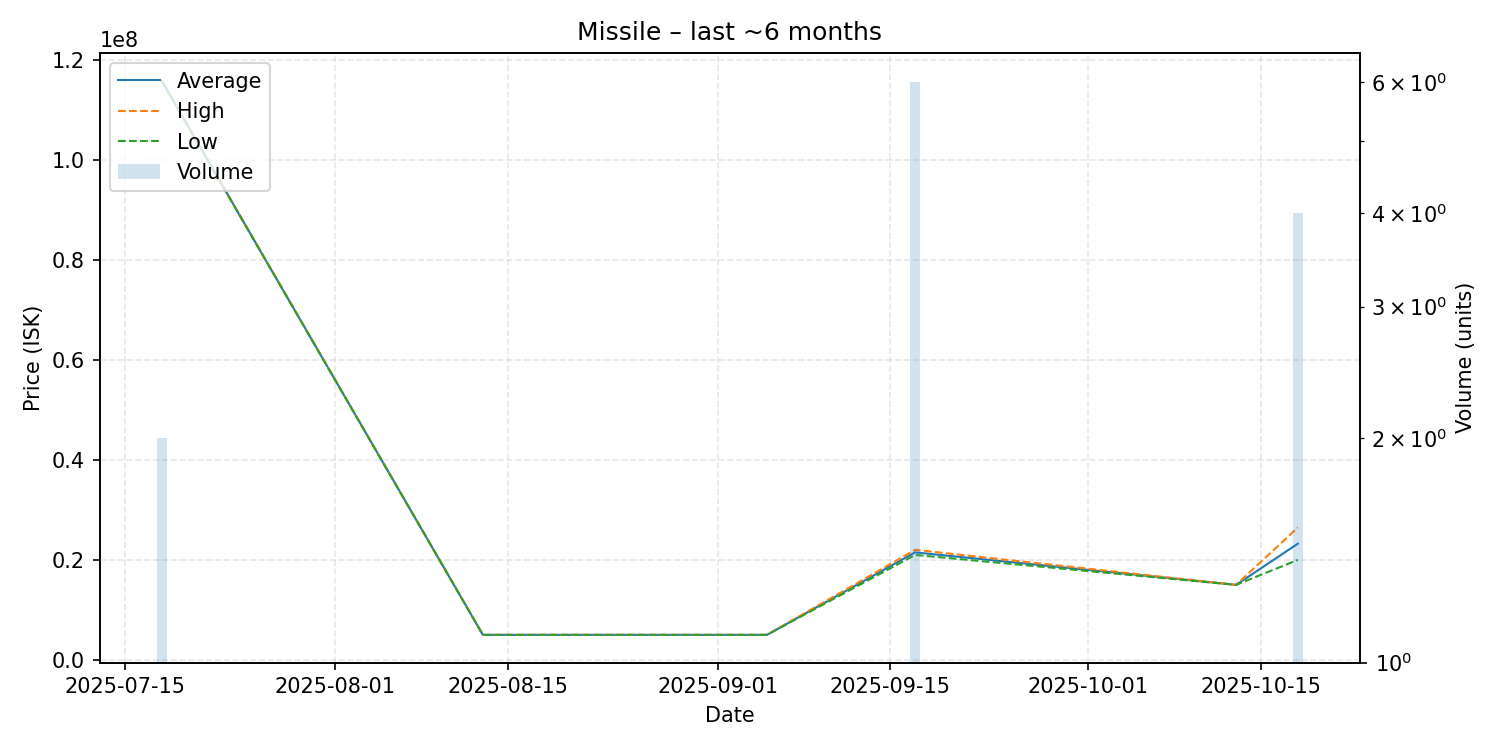

The file beside this chart, header and first rows:
date, average, highest, lowest, order_count, volume
2025-07-18, 115750000, 115800000, 115700000, 2, 2
2025-08-13, 5000000, 5000000, 5000000, 1, 1
2025-08-21, 5000000, 5000000, 5000000, 1, 1
2025-08-26, 5000000, 5000000, 5000000, 1, 1
2025-09-04, 5000000, 5000000, 5000000, 1, 1
2025-09-05, 5000000, 5000000, 5000000, 1, 1
2025-09-17, 21491667, 22000000, 20980000, 3, 6
2025-10-13, 15000000, 15000000, 15000000, 1, 1
2025-10-18, 23235000, 26475000, 19995000, 4, 4
